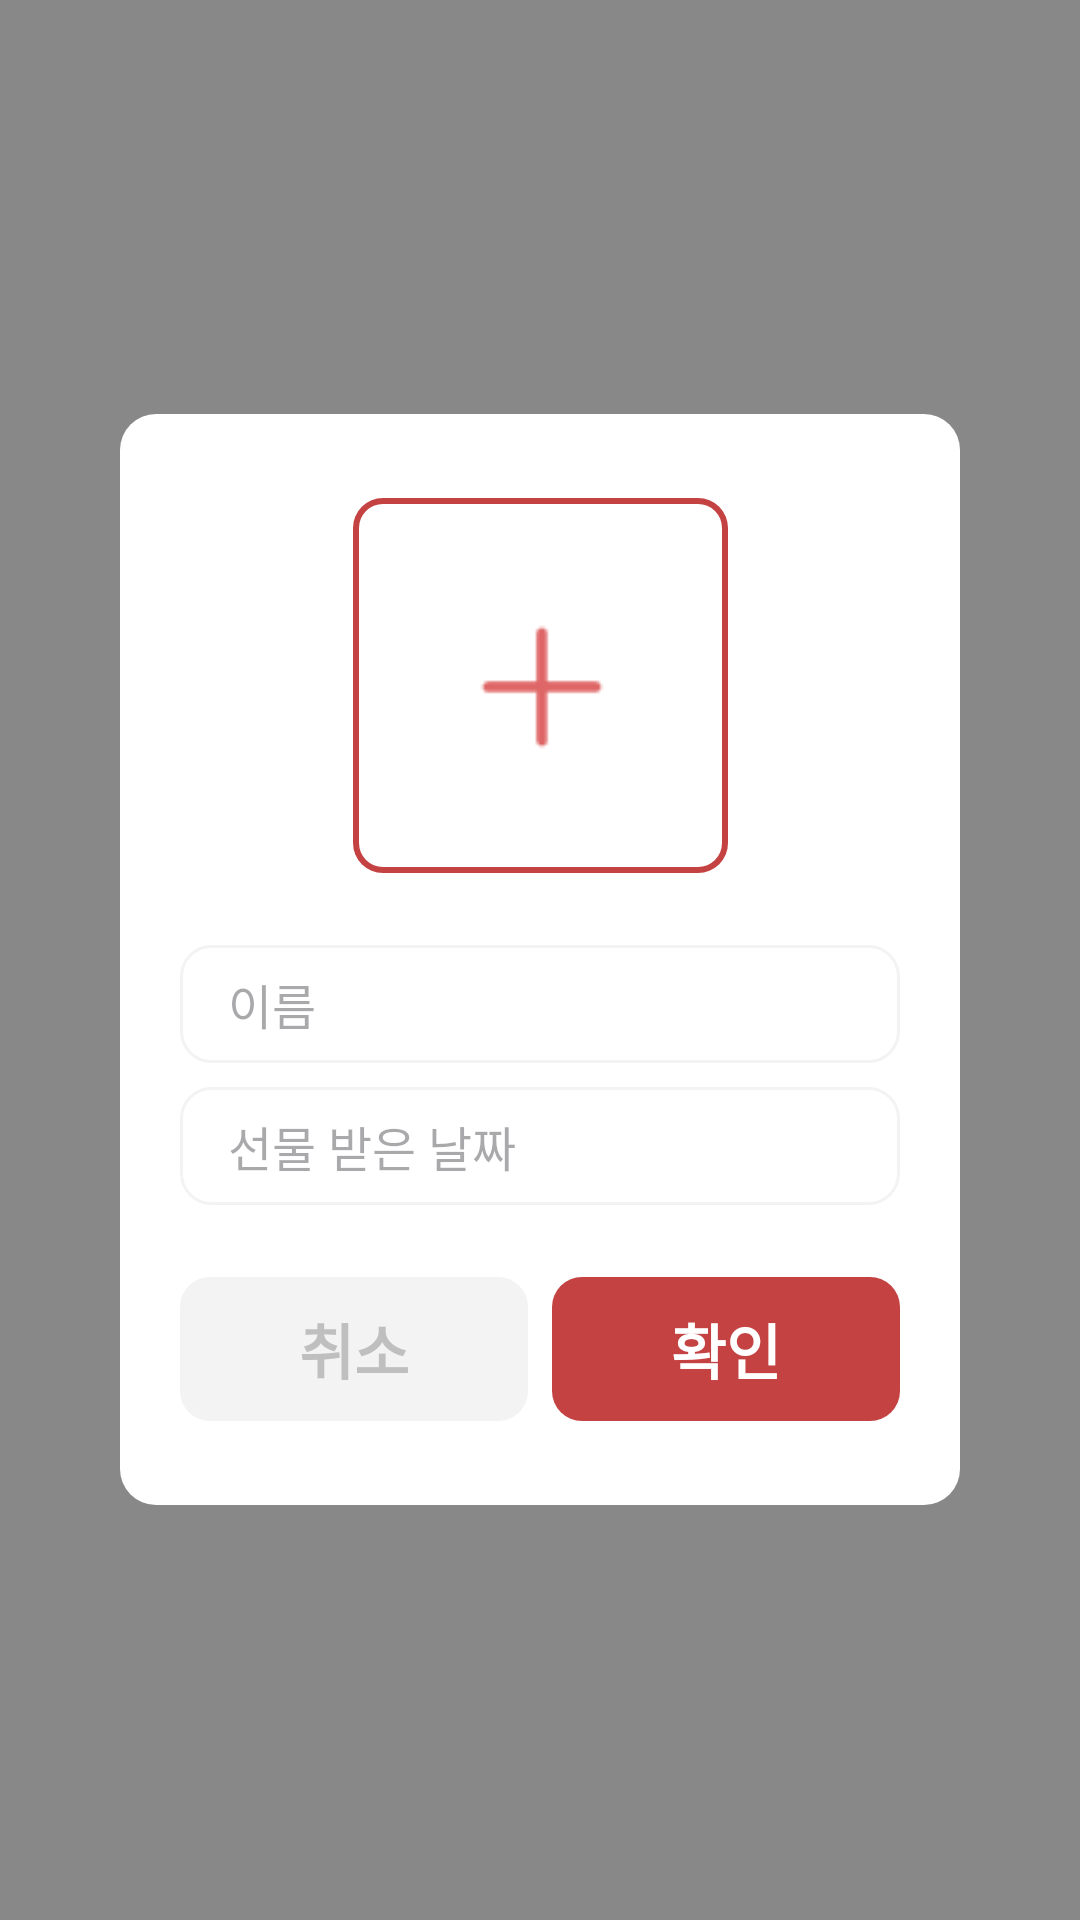

This screen was rendered from an Android layout file. Write that file and the resources it references.
<!-- AndroidManifest.xml: application theme Theme.Santa_list -->
<!-- res/layout/fragment_present_add.xml -->
<?xml version="1.0" encoding="utf-8"?>
<LinearLayout xmlns:android="http://schemas.android.com/apk/res/android"
    xmlns:app="http://schemas.android.com/apk/res-auto"
    android:layout_width="match_parent"
    android:layout_height="match_parent"
    android:background="#77000000"
    android:gravity="center">

    <androidx.constraintlayout.widget.ConstraintLayout
        android:id="@+id/layout_fix_dialog"
        android:layout_width="280dp"
        android:layout_height="wrap_content"
        android:layout_gravity="center"
        android:background="@drawable/shape_dialog_bg"
        android:elevation="0dp"
        android:paddingHorizontal="20dp"
        android:paddingVertical="28dp">

        <LinearLayout
            android:id="@+id/detail_add_dialg_container"
            android:layout_width="125dp"
            android:layout_height="125dp"
            android:background="@drawable/sel_btn_detail_bg"
            android:orientation="vertical"
            android:padding="2dp"
            app:layout_constraintEnd_toEndOf="parent"
            app:layout_constraintStart_toStartOf="parent"
            app:layout_constraintTop_toTopOf="parent">

            <ImageView
                android:id="@+id/iv_add_present"
                android:layout_width="match_parent"
                android:layout_height="121dp"
                android:layout_gravity="center"
                android:background="@drawable/sel_btn_iv_bg"
                android:clipToOutline="true"
                android:contentDescription="@string/dialog_image"
                android:scaleType="centerCrop"
                app:layout_constraintEnd_toEndOf="parent"
                app:layout_constraintStart_toStartOf="parent"
                app:layout_constraintTop_toTopOf="parent"
                app:srcCompat="@drawable/image_add_image" />
        </LinearLayout>

        <EditText
            android:id="@+id/et_present_name"
            android:layout_width="match_parent"
            android:layout_height="wrap_content"
            android:layout_marginTop="24dp"
            android:autofillHints=""
            android:background="@drawable/sel_dialog_et_bg"
            android:hint="@string/dialog_name"
            android:inputType="text"
            android:paddingHorizontal="16dp"
            android:paddingVertical="8dp"
            android:textSize="16sp"
            app:layout_constraintEnd_toEndOf="parent"
            app:layout_constraintStart_toStartOf="parent"
            app:layout_constraintTop_toBottomOf="@+id/detail_add_dialg_container" />

        <TextView
            android:id="@+id/tv_present_date"
            android:layout_width="match_parent"
            android:layout_height="wrap_content"
            android:layout_marginTop="8dp"
            android:background="@drawable/sel_dialog_et_bg"
            android:hint="선물 받은 날짜"
            android:paddingHorizontal="16dp"
            android:paddingVertical="8dp"
            android:textSize="16sp"
            app:layout_constraintEnd_toEndOf="@+id/et_present_name"
            app:layout_constraintStart_toStartOf="@+id/et_present_name"
            app:layout_constraintTop_toBottomOf="@+id/et_present_name" />


        <androidx.appcompat.widget.AppCompatButton
            android:id="@+id/btn_present_cancel"
            style="@style/detail_btn"
            android:layout_width="0dp"
            android:layout_height="wrap_content"
            android:layout_marginTop="24dp"
            android:layout_marginEnd="4dp"
            android:backgroundTint="@color/stroke"
            android:gravity="center"
            android:text="@string/dialog_cancle"
            android:textAllCaps="false"
            android:textColor="@color/grey"
            android:textSize="20sp"
            app:layout_constraintEnd_toStartOf="@+id/btn_present_complete"
            app:layout_constraintStart_toStartOf="parent"
            app:layout_constraintTop_toBottomOf="@+id/tv_present_date" />

        <androidx.appcompat.widget.AppCompatButton
            android:id="@+id/btn_present_complete"
            style="@style/detail_btn"
            android:layout_width="0dp"
            android:layout_height="wrap_content"
            android:layout_marginStart="4dp"
            android:gravity="center"
            android:text="@string/dialog_ok"
            android:textAllCaps="false"
            android:textColor="@color/white"
            android:textSize="20sp"
            app:layout_constraintBottom_toBottomOf="@+id/btn_present_cancel"
            app:layout_constraintEnd_toEndOf="parent"
            app:layout_constraintStart_toEndOf="@+id/btn_present_cancel"
            app:layout_constraintTop_toTopOf="@+id/btn_present_cancel" />


    </androidx.constraintlayout.widget.ConstraintLayout>
</LinearLayout>
<!-- resources referenced by this layout -->
<resources>
  <color name="grey">#BFBFBF</color>
  <color name="stroke">#F3F3F3</color>
  <color name="white">#FFFFFFFF</color>
  <!-- drawable image_add_image: png bitmap (drawable, 631 bytes) -->
  <!-- drawable sel_btn_detail_bg (drawable) -->
  <?xml version="1.0" encoding="utf-8"?>
  <selector xmlns:android="http://schemas.android.com/apk/res/android">
      <item android:state_pressed="false">
          <shape android:shape="rectangle">
              <corners android:radius="10dp"/>
              <solid android:color="@color/primary"/>
          </shape>
      </item>
      <item android:state_pressed="true">
          <shape android:shape="rectangle">
              <corners android:radius="10dp"/>
              <solid android:color="@color/secondary"/>
          </shape>
      </item>
  </selector>
  <!-- drawable sel_btn_iv_bg (drawable) -->
  <?xml version="1.0" encoding="utf-8"?>
  <selector xmlns:android="http://schemas.android.com/apk/res/android">
      <item android:state_pressed="false">
          <shape android:shape="rectangle">
              <corners android:radius="8dp"/>
              <solid android:color="@color/primary"/>
          </shape>
      </item>
      <item android:state_pressed="true">
          <shape android:shape="rectangle">
              <corners android:radius="8dp"/>
              <solid android:color="@color/green"/>
          </shape>
      </item>
  </selector>
  <!-- drawable sel_dialog_et_bg (drawable) -->
  <?xml version="1.0" encoding="utf-8"?>
  <selector xmlns:android="http://schemas.android.com/apk/res/android">
      <item
          android:state_focused="false"
          android:drawable="@drawable/shape_dialog_et_bg"/>
  
      <item
          android:state_focused="true"
          android:drawable="@drawable/shape_dialog_et_active_bg"/>
  </selector>
  <!-- drawable shape_dialog_bg (drawable) -->
  <?xml version="1.0" encoding="utf-8"?>
  <shape xmlns:android="http://schemas.android.com/apk/res/android">
      <corners android:radius="12dp" />
      <solid android:color="@color/white" />
  </shape>
  <string name="dialog_cancle">취소</string>
  <string name="dialog_image">dialog image</string>
  <string name="dialog_name">이름</string>
  <string name="dialog_ok">확인</string>
  <style name="detail_btn" parent="Widget.AppCompat.Button.Borderless">
          <item name="android:background">@drawable/sel_btn_detail_bg</item>
          <item name="android:textColor">@android:color/white</item>
          <item name="android:textStyle">bold</item>
          <item name="android:textSize">15sp</item>
      </style>
  <style name="Theme.Santa_list" parent="Base.Theme.Santa_list" />
  <color name="primary">#C44242</color>
  <color name="secondary">#921028</color>
  <color name="green">#567B69</color>
  <!-- drawable shape_dialog_et_bg (drawable) -->
  <?xml version="1.0" encoding="utf-8"?>
  <shape xmlns:android="http://schemas.android.com/apk/res/android">
      <corners android:radius="10dp" />
      <stroke
          android:width="1dp"
          android:color="@color/stroke"
          />
      <solid android:color="@color/white" />
  </shape>
  <!-- drawable shape_dialog_et_active_bg (drawable) -->
  <?xml version="1.0" encoding="utf-8"?>
  <shape xmlns:android="http://schemas.android.com/apk/res/android">
      <corners android:radius="10dp" />
      <stroke
          android:width="1dp"
          android:color="@color/primary"
          />
      <solid android:color="@color/white" />
  </shape>
  <style name="Base.Theme.Santa_list" parent="Theme.Material3.DayNight.NoActionBar">
          
          
          <item name="colorPrimary">@color/primary</item>
          <item name="colorAccent">@color/green</item>
          <item name="android:colorBackground">@color/white</item>
      </style>
</resources>
